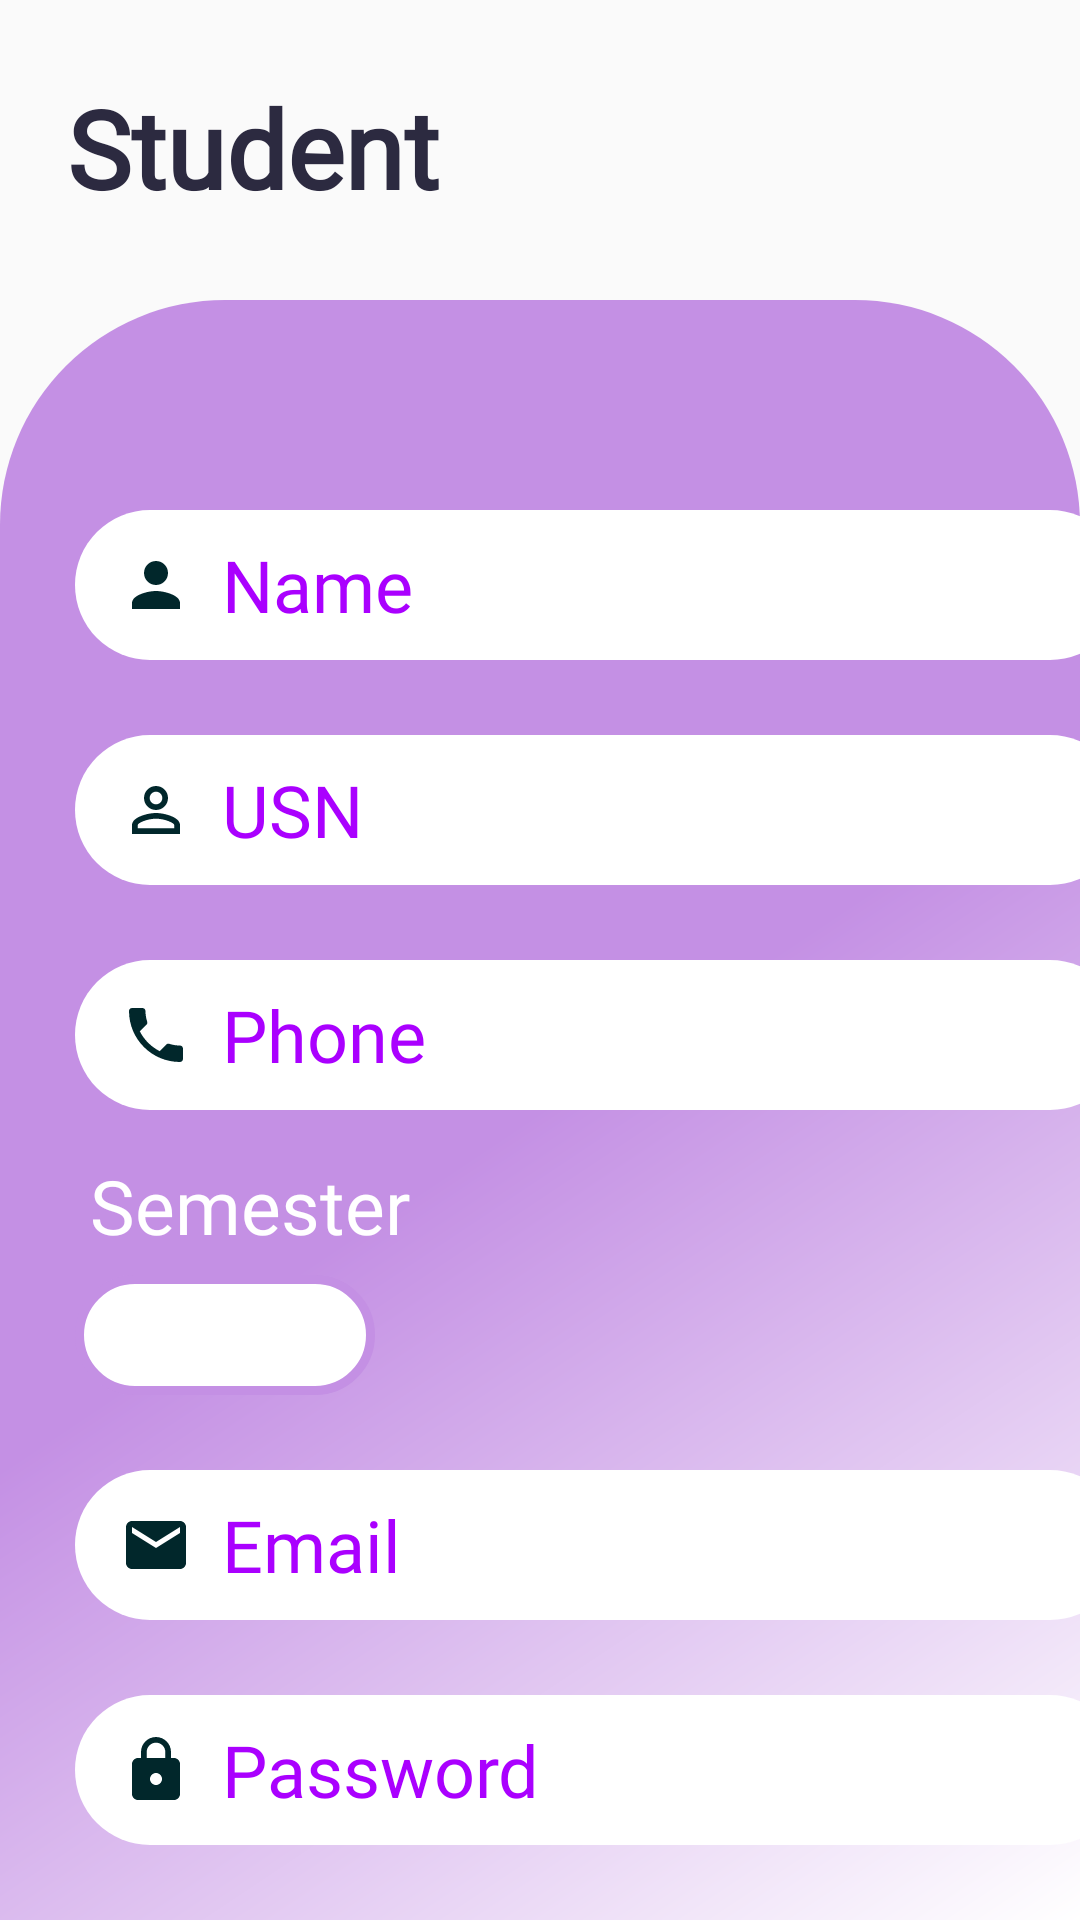

Layout XML and referenced resources for this Android screen:
<!-- AndroidManifest.xml: application theme Theme.StudEaze -->
<!-- res/layout/activity_student_register.xml -->
<?xml version="1.0" encoding="utf-8"?>
<RelativeLayout xmlns:android="http://schemas.android.com/apk/res/android"
    xmlns:app="http://schemas.android.com/apk/res-auto"
    xmlns:tools="http://schemas.android.com/tools"
    android:layout_width="match_parent"
    android:layout_height="match_parent"
    tools:context=".StudentRegisterActivity">


    <LinearLayout
        android:id="@+id/reg_text"
        android:layout_width="match_parent"
        android:layout_height="100dp"
        android:orientation="vertical">

        <TextView
            android:id="@+id/reg_head"
            android:layout_width="match_parent"
            android:layout_height="wrap_content"
            android:layout_gravity="center"
            android:layout_marginLeft="15dp"
            android:layout_marginTop="25dp"
            android:fontFamily="@font/poppins_semibold"
            android:text="Student"
            android:textColor="#2c2a40"
            android:textSize="36sp"
            android:textStyle="bold" />
    </LinearLayout>

    <LinearLayout
        android:layout_width="match_parent"
        android:layout_below="@+id/reg_text"
        android:background="@drawable/card_view"
        android:layout_height="match_parent"
        android:layout_alignParentBottom="true"
        android:orientation="vertical">

        <EditText
            android:id="@+id/name"
            android:layout_width="350dp"
            android:layout_height="50dp"
            android:layout_marginLeft="25dp"
            android:layout_marginTop="70dp"
            android:background="@drawable/view"
            android:drawableStart="@drawable/ic_baseline_person_24"
            android:drawablePadding="10dp"
            android:ems="10"
            android:fontFamily="@font/poppins_light"
            android:hint="Name "
            android:includeFontPadding="true"
            android:inputType="textPersonName"
            android:lineSpacingExtra="15dp"
            android:paddingStart="15dp"
            android:textColor="#AA00FF"
            android:textColorHint="#AA00FF"
            android:textSize="24sp" />

        <EditText
            android:id="@+id/usn"
            android:layout_width="350dp"
            android:layout_height="50dp"
            android:layout_marginLeft="25dp"
            android:layout_marginTop="25dp"
            android:background="@drawable/view"
            android:inputType="textCapCharacters"
            android:drawableStart="@drawable/ic_baseline_person_outline_24"
            android:drawablePadding="10dp"
            android:ems="10"
            android:fontFamily="@font/poppins_light"
            android:hint="USN"
            android:includeFontPadding="true"
            android:lineSpacingExtra="15dp"
            android:paddingStart="15dp"
            android:textAllCaps="true"
            android:textColor="#AA00FF"
            android:textColorHint="#AA00FF"
            android:textSize="24sp" />

        <EditText
            android:id="@+id/phone"
            android:layout_width="350dp"
            android:layout_height="50dp"
            android:layout_marginLeft="25dp"
            android:layout_marginTop="25dp"
            android:background="@drawable/view"
            android:drawableStart="@drawable/ic_baseline_local_phone_24"
            android:drawablePadding="10dp"
            android:ems="10"
            android:fontFamily="@font/poppins_light"
            android:hint="Phone"
            android:includeFontPadding="true"
            android:inputType="phone"
            android:lineSpacingExtra="15dp"
            android:paddingStart="15dp"
            android:phoneNumber="true"
            android:textColor="#AA00FF"
            android:textColorHint="#AA00FF"
            android:textSize="24sp" />

        <TextView
            android:id="@+id/textView9"
            android:layout_width="350dp"
            android:layout_height="40dp"
            android:layout_marginLeft="30dp"
            android:layout_marginTop="15dp"
            android:fontFamily="@font/poppins_light"
            android:text="Semester"
            android:textColor="@color/white"
            android:textSize="25sp" />

        <Spinner
            android:id="@+id/spinner1"
            android:layout_width="100dp"
            android:layout_height="40dp"
            android:layout_marginLeft="25dp"
            android:background="@drawable/home_btn" />

        <EditText
            android:id="@+id/email"
            android:layout_width="350dp"
            android:layout_height="50dp"
            android:layout_marginLeft="25dp"
            android:layout_marginTop="25dp"
            android:background="@drawable/view"
            android:drawableStart="@drawable/ic_baseline_email_24"
            android:drawablePadding="10dp"
            android:ems="10"
            android:fontFamily="@font/poppins_light"
            android:hint="Email"
            android:includeFontPadding="true"
            android:inputType="textPersonName|textEmailAddress"
            android:lineSpacingExtra="15dp"
            android:paddingStart="15dp"
            android:textColor="#AA00FF"
            android:textColorHint="#AA00FF"
            android:textSize="24sp" />

        <EditText
            android:id="@+id/password"
            android:layout_width="350dp"
            android:layout_height="50dp"
            android:layout_marginLeft="25dp"
            android:layout_marginTop="25dp"
            android:background="@drawable/view"
            android:drawableStart="@drawable/ic_baseline_lock_24"
            android:drawablePadding="10dp"
            android:ems="10"
            android:inputType="textPassword"
            android:fontFamily="@font/poppins_light"
            android:hint="Password"
            android:includeFontPadding="true"
            android:lineSpacingExtra="15dp"
            android:paddingStart="15dp"
            android:textColor="#AA00FF"
            android:textColorHint="#AA00FF"
            android:textSize="24sp" />

        <EditText
            android:id="@+id/cpassword"
            android:layout_width="350dp"
            android:layout_height="50dp"
            android:layout_marginLeft="25dp"
            android:layout_marginTop="25dp"
            android:background="@drawable/view"
            android:drawableStart="@drawable/ic_baseline_lock_24"
            android:drawablePadding="10dp"
            android:ems="10"
            android:fontFamily="@font/poppins_light"
            android:hint="Confirm Password"
            android:inputType="textPassword"
            android:includeFontPadding="true"
            android:lineSpacingExtra="15dp"
            android:paddingStart="15dp"
            android:textColor="#AA00FF"
            android:textColorHint="#AA00FF"
            android:textSize="24sp" />

        <Button
            android:id="@+id/reg_s_btn"
            android:layout_width="150dp"
            android:layout_height="55dp"
            android:layout_marginLeft="225dp"
            android:layout_marginTop="25dp"
            android:background="@drawable/login_btn"
            android:fontFamily="@font/poppins_semibold"
            android:text="Register"
            android:textColor="@color/white" />

    </LinearLayout>
</RelativeLayout>
<!-- resources referenced by this layout -->
<resources>
  <color name="white">#FFFFFFFF</color>
  <!-- drawable card_view (drawable) -->
  <?xml version="1.0" encoding="utf-8"?>
  <shape xmlns:android="http://schemas.android.com/apk/res/android" android:shape="rectangle">
  <corners android:topLeftRadius="75dp"
      android:topRightRadius="75dp"/>
      <gradient android:startColor="@color/white"
          android:centerColor="@color/light"
          android:endColor="@color/light"
          android:angle="135"/>
  
  </shape>
  <!-- drawable home_btn (drawable) -->
  <?xml version="1.0" encoding="utf-8"?>
  <shape xmlns:android="http://schemas.android.com/apk/res/android" android:shape="rectangle">
  <stroke android:width="3dp"
      android:color="@color/light"/>
      <corners android:radius="55dp"/>
      <solid android:color="@color/white"/>
  
  </shape>
  <!-- drawable ic_baseline_email_24 (drawable) -->
  <vector android:height="24dp" android:tint="#01272B"
      android:viewportHeight="24" android:viewportWidth="24"
      android:width="24dp" xmlns:android="http://schemas.android.com/apk/res/android">
      <path android:fillColor="@android:color/white" android:pathData="M20,4L4,4c-1.1,0 -1.99,0.9 -1.99,2L2,18c0,1.1 0.9,2 2,2h16c1.1,0 2,-0.9 2,-2L22,6c0,-1.1 -0.9,-2 -2,-2zM20,8l-8,5 -8,-5L4,6l8,5 8,-5v2z"/>
  </vector>
  <!-- drawable ic_baseline_lock_24 (drawable) -->
  <vector android:height="24dp" android:tint="#01272B"
      android:viewportHeight="24" android:viewportWidth="24"
      android:width="24dp" xmlns:android="http://schemas.android.com/apk/res/android">
      <path android:fillColor="@android:color/white" android:pathData="M18,8h-1L17,6c0,-2.76 -2.24,-5 -5,-5S7,3.24 7,6v2L6,8c-1.1,0 -2,0.9 -2,2v10c0,1.1 0.9,2 2,2h12c1.1,0 2,-0.9 2,-2L20,10c0,-1.1 -0.9,-2 -2,-2zM12,17c-1.1,0 -2,-0.9 -2,-2s0.9,-2 2,-2 2,0.9 2,2 -0.9,2 -2,2zM15.1,8L8.9,8L8.9,6c0,-1.71 1.39,-3.1 3.1,-3.1 1.71,0 3.1,1.39 3.1,3.1v2z"/>
  </vector>
  <!-- drawable ic_baseline_person_24 (drawable) -->
  <vector android:height="24dp" android:tint="#01272B"
      android:viewportHeight="24" android:viewportWidth="24"
      android:width="24dp" xmlns:android="http://schemas.android.com/apk/res/android">
      <path android:fillColor="@android:color/white" android:pathData="M12,12c2.21,0 4,-1.79 4,-4s-1.79,-4 -4,-4 -4,1.79 -4,4 1.79,4 4,4zM12,14c-2.67,0 -8,1.34 -8,4v2h16v-2c0,-2.66 -5.33,-4 -8,-4z"/>
  </vector>
  <!-- drawable login_btn (drawable) -->
  <?xml version="1.0" encoding="utf-8"?>
  <shape xmlns:android="http://schemas.android.com/apk/res/android" android:shape="rectangle">
  <gradient android:startColor="@color/ddark"
  android:endColor="@color/light"
      android:angle="45"/>
      <corners android:radius="360dp" />
  </shape>
  <!-- drawable view (drawable) -->
  <?xml version="1.0" encoding="utf-8"?>
  <shape xmlns:android="http://schemas.android.com/apk/res/android" android:shape="rectangle">
  
    <solid android:color="@color/white"/>
      <corners android:radius="360dp" />
  </shape>
  <style name="Theme.StudEaze" parent="Theme.AppCompat.Light.NoActionBar">
          
          <item name="colorOnPrimary">@color/white</item>
          
          <item name="colorSecondary">@color/teal_200</item>
          <item name="colorSecondaryVariant">@color/teal_700</item>
          <item name="colorOnSecondary">@color/black</item>
          
          <item name="android:statusBarColor" tools:targetApi="l">?attr/colorPrimaryVariant</item>
          
      </style>
  <color name="light">#C490E4</color>
  <color name="ddark">#FF3700B3</color>
  <color name="teal_200">#FF03DAC5</color>
  <color name="teal_700">#FF018786</color>
  <color name="black">#FF000000</color>
</resources>
